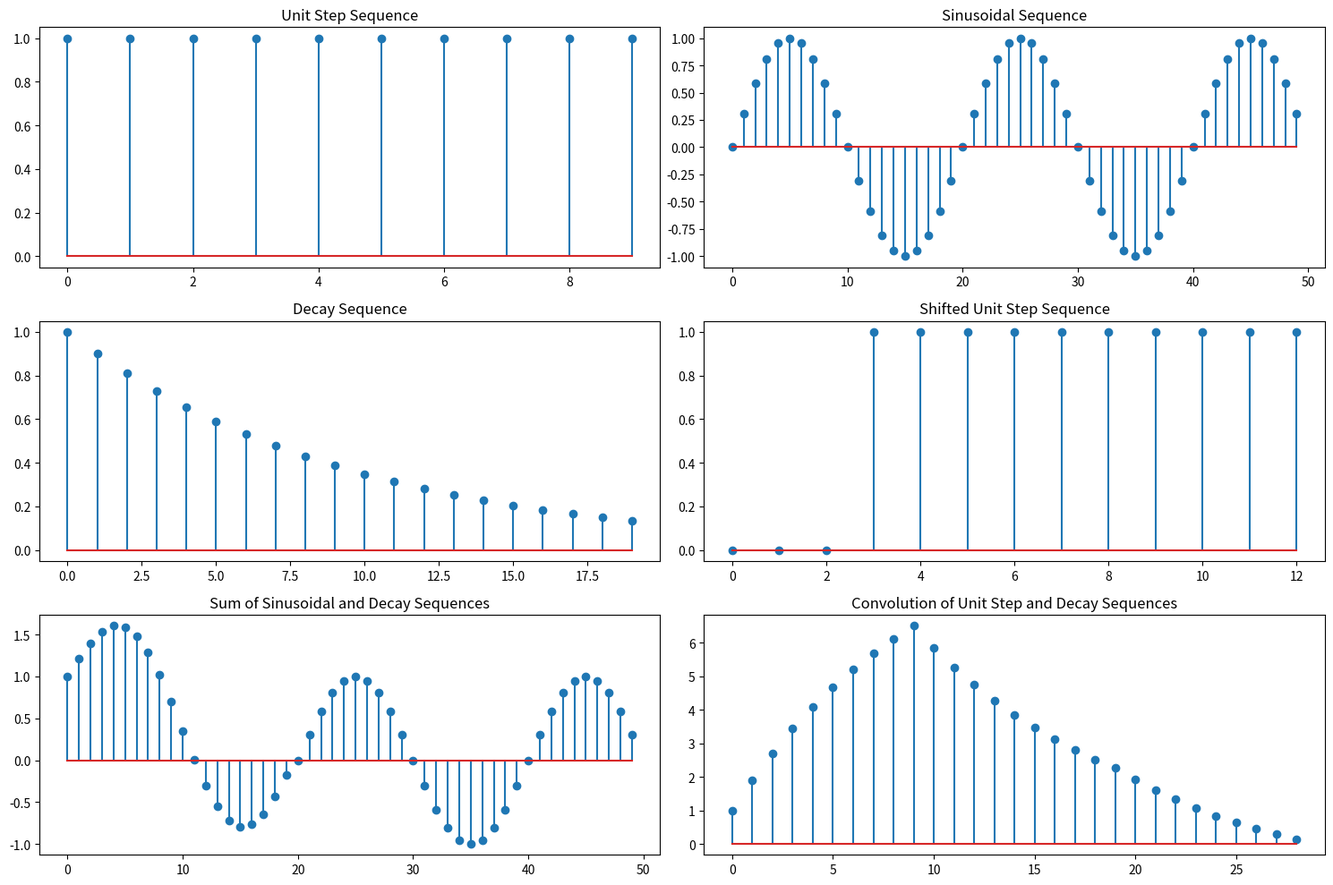

The matplotlib source for this figure:
# Import the required libraries
import numpy as np
import matplotlib.pyplot as plt

# i. Unit step sequence of length 10
unit_step = np.ones(10)

# ii. Discrete-time sinusoidal sequence of length 50, frequency 0.1
n = np.arange(50)
sin_seq = np.sin(0.1 * np.pi * n)

# iii. Exponential decay sequence of length 20
decay = 0.9 ** np.arange(20)

# i. Shift the unit step sequence 3 steps to the right
shifted_unit_step = np.concatenate((np.zeros(3), unit_step))

# ii. Compute the sum of the sinusoidal sequence and the decay sequence
# We need to first zero pad the decay sequence to the length of the sinusoidal sequence
padded_decay = np.concatenate((decay, np.zeros(30)))
sum_seq = sin_seq + padded_decay

# iii. Compute the convolution of the unit step sequence with the decay sequence
convolution = np.convolve(unit_step, decay, 'full')

plt.figure(figsize=(15, 10))

plt.subplot(321)
plt.stem(unit_step)
plt.title('Unit Step Sequence')

plt.subplot(322)
plt.stem(sin_seq)
plt.title('Sinusoidal Sequence')

plt.subplot(323)
plt.stem(decay)
plt.title('Decay Sequence')

plt.subplot(324)
plt.stem(shifted_unit_step)
plt.title('Shifted Unit Step Sequence')

plt.subplot(325)
plt.stem(sum_seq)
plt.title('Sum of Sinusoidal and Decay Sequences')

plt.subplot(326)
plt.stem(convolution)
plt.title('Convolution of Unit Step and Decay Sequences')

plt.tight_layout()
plt.show()
